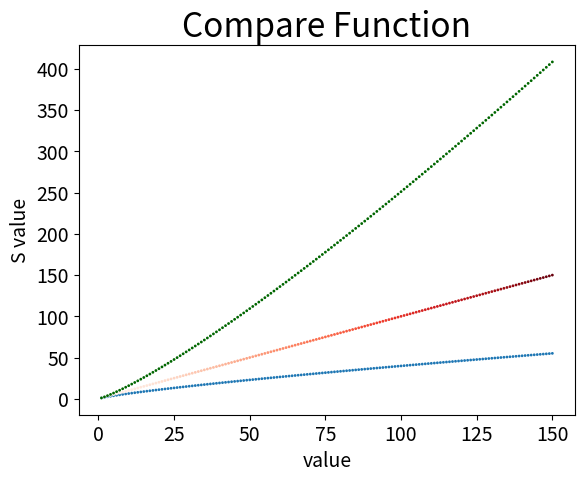

Here is the Python script that generated this plot:
import matplotlib.pyplot as plt

x_value = list(range(1, 151))
y_value = [x ** 0.8 for x in x_value]
y2_value = [x ** 1 for x in x_value]
y3_value = [x ** 1.2  for x in x_value]

plt.scatter(x_value, y_value, edgecolor = 'none', s = 4)
plt.scatter(
    x_value, y2_value,
    c = y2_value,
    cmap = plt.cm.Reds,
    edgecolor = 'none',
    s = 4
)
plt.scatter(x_value, y3_value, c = (0, 0.4, 0), edgecolor = 'none', s = 4)

plt.title("Compare Function", fontsize = 24)
plt.xlabel("value", fontsize = 14)
plt.ylabel("S value", fontsize = 14)

plt.tick_params(axis = 'both', which = 'major', labelsize = 14)

#plt.show()

plt.savefig("cmp_func.png", bbox_inches = 'tight')
